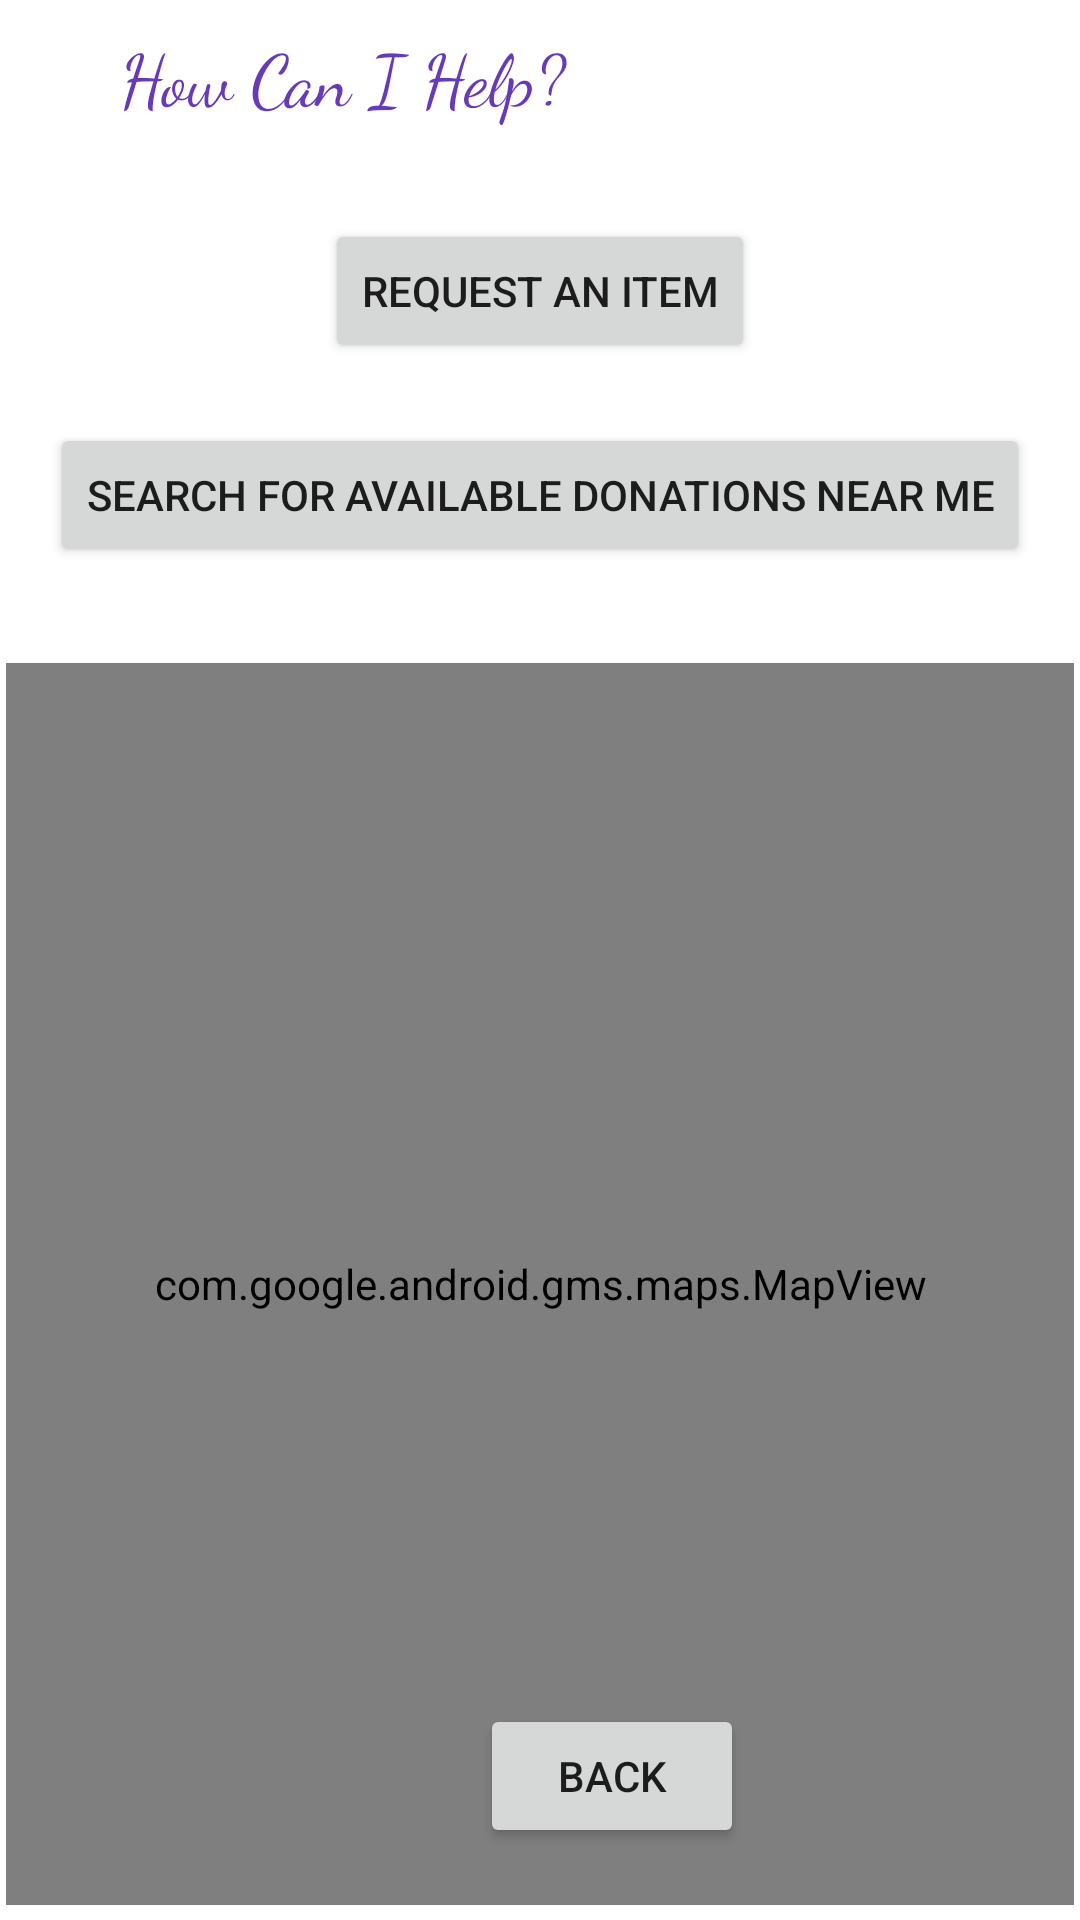

The Android layout XML behind this screen, and the referenced resources:
<!-- AndroidManifest.xml: application theme Theme.HowCanIHelpApp -->
<!-- res/layout/activity_requests.xml -->
<?xml version="1.0" encoding="utf-8"?>
<androidx.constraintlayout.widget.ConstraintLayout xmlns:android="http://schemas.android.com/apk/res/android"
    xmlns:app="http://schemas.android.com/apk/res-auto"
    xmlns:tools="http://schemas.android.com/tools"
    android:layout_width="match_parent"
    android:layout_height="match_parent"
    android:background="@drawable/background_main"
    tools:context=".RequestsActivity">

    <Button
        android:id="@+id/requestItem"
        android:layout_width="wrap_content"
        android:layout_height="wrap_content"
        android:layout_marginBottom="20dp"
        android:text="Request an item"
        app:layout_constraintBottom_toTopOf="@+id/searchDonBtn"
        app:layout_constraintEnd_toEndOf="parent"
        app:layout_constraintStart_toStartOf="parent" />

    <Button
        android:id="@+id/searchDonBtn"
        android:layout_width="wrap_content"
        android:layout_height="wrap_content"
        android:layout_marginTop="141dp"
        android:text="Search for available donations near me"
        app:layout_constraintEnd_toEndOf="parent"
        app:layout_constraintStart_toStartOf="parent"
        app:layout_constraintTop_toTopOf="parent"
        app:rippleColor="#B3ADAD" />

    <Button
        android:id="@+id/back"
        android:layout_width="wrap_content"
        android:layout_height="wrap_content"
        android:layout_marginStart="160dp"
        android:layout_marginBottom="24dp"
        android:text="Back"
        app:layout_constraintBottom_toBottomOf="parent"
        app:layout_constraintStart_toStartOf="parent" />

    <com.google.android.gms.maps.MapView
        android:id="@+id/mapView"
        android:layout_width="356dp"
        android:layout_height="414dp"
        android:layout_marginStart="32dp"
        android:layout_marginTop="32dp"
        android:layout_marginEnd="32dp"
        android:layout_marginBottom="32dp"
        app:layout_constraintBottom_toBottomOf="parent"
        app:layout_constraintEnd_toEndOf="parent"
        app:layout_constraintStart_toStartOf="parent"
        app:layout_constraintTop_toBottomOf="@+id/searchDonBtn"
        app:layout_constraintVertical_bias="0.0" />

    <TextView
        android:id="@+id/appname"
        android:layout_width="228dp"
        android:layout_height="51dp"
        android:fontFamily="cursive"
        android:gravity="center"
        android:text="How Can I Help?"
        android:textColor="#673AB7"
        android:textSize="24sp"
        tools:layout_editor_absoluteX="91dp"
        tools:layout_editor_absoluteY="16dp" />

</androidx.constraintlayout.widget.ConstraintLayout>
<!-- resources referenced by this layout -->
<resources>
  <style name="Theme.HowCanIHelpApp" parent="Theme.MaterialComponents.DayNight.DarkActionBar">
          
          <item name="colorPrimary">@color/purple_500</item>
          <item name="colorPrimaryVariant">@color/purple_700</item>
          <item name="colorOnPrimary">@color/white</item>
          
          <item name="colorSecondary">@color/teal_200</item>
          <item name="colorSecondaryVariant">@color/teal_700</item>
          <item name="colorOnSecondary">@color/black</item>
          
          <item name="android:statusBarColor" tools:targetApi="l">?attr/colorPrimaryVariant</item>
          
      </style>
  <color name="purple_500">#FF6200EE</color>
  <color name="purple_700">#FF3700B3</color>
  <color name="white">#FFFFFFFF</color>
  <color name="teal_200">#FF03DAC5</color>
  <color name="teal_700">#FF018786</color>
  <color name="black">#FF000000</color>
</resources>
